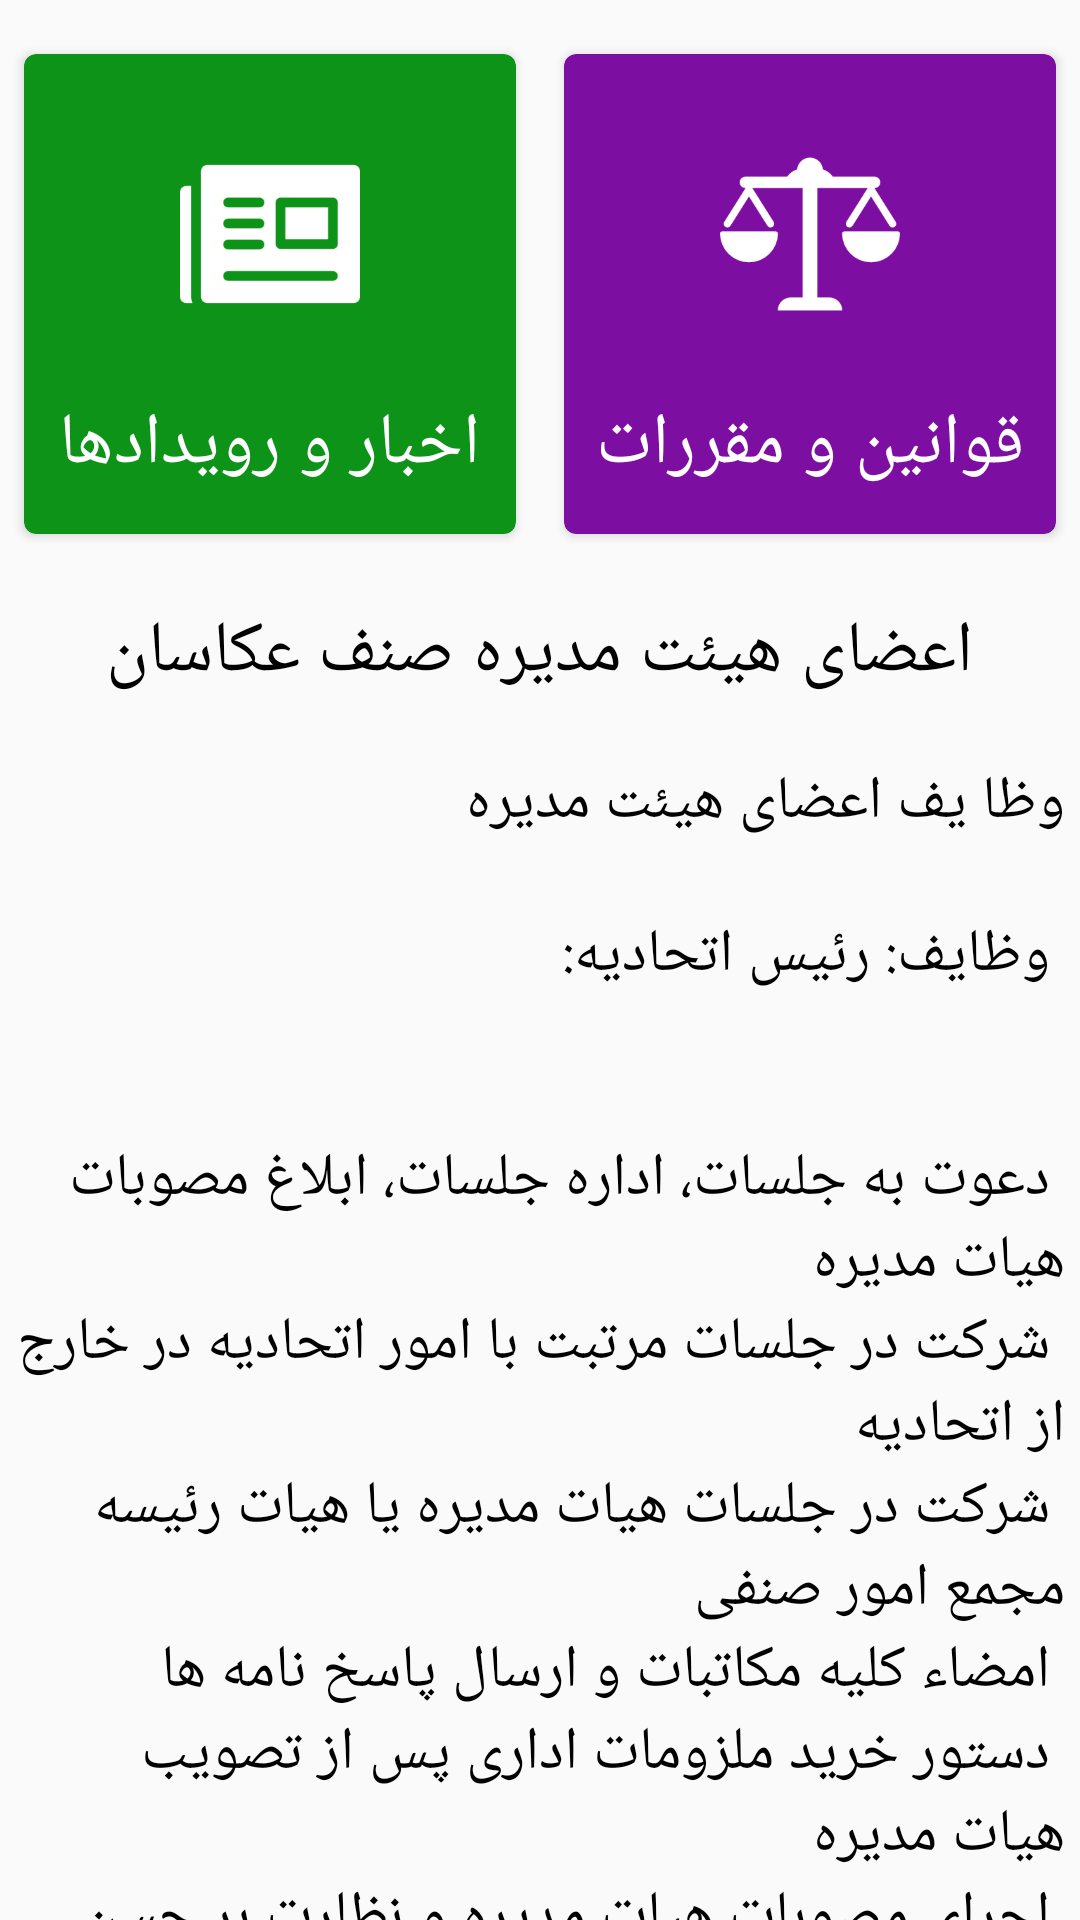

Reconstruct the res/layout file that produces this screen, plus the resources it refers to.
<!-- AndroidManifest.xml: application theme AppTheme -->
<!-- res/layout/fragment_home.xml -->
<?xml version="1.0" encoding="utf-8"?>
<android.support.v4.widget.NestedScrollView android:layout_height="match_parent"
    android:layout_width="match_parent"
    xmlns:android="http://schemas.android.com/apk/res/android"
    xmlns:app="http://schemas.android.com/apk/res-auto">
    <LinearLayout
        android:orientation="vertical"
        android:layout_width="match_parent"
        android:layout_height="match_parent">



        <include layout="@layout/ribbon_news_and_rule" />

        <TextView
            android:id="@+id/txtMember"
            android:layout_width="wrap_content"
            android:layout_height="wrap_content"
            android:layout_margin="15dp"
            android:textSize="24sp"
            android:textColor="#000000"
            android:layout_gravity="center"
            android:text="اعضای هیئت مدیره صنف عکاسان"/>

        <android.support.v7.widget.RecyclerView
            android:id="@+id/asnafMemberRecycler"
            android:layout_width="match_parent"
            android:layout_height="wrap_content"
            android:visibility="visible"
            android:choiceMode="singleChoice" />


        <TextView
            android:id="@+id/txtDescription"
            android:layout_width="match_parent"
            android:layout_height="wrap_content"
            android:text="@string/asnaf_text"
            android:textSize="20sp"
            android:textColor="#000000"
            android:layout_margin="5dp"/>

    </LinearLayout>
</android.support.v4.widget.NestedScrollView>
<!-- res/layout/ribbon_news_and_rule.xml (included above) -->
<?xml version="1.0" encoding="utf-8"?>
<LinearLayout xmlns:android="http://schemas.android.com/apk/res/android"
    xmlns:app="http://schemas.android.com/apk/res-auto"
    android:orientation="horizontal"
    android:layout_width="match_parent"
    android:layout_marginTop="10dp"
    android:layout_height="match_parent">

    <android.support.v7.widget.CardView
        android:id="@+id/btnNews"
        android:layout_width="0dp"
        android:layout_height="wrap_content"
        android:layout_weight="1" android:foreground="?android:attr/selectableItemBackground"
        android:clickable="true"
        app:cardCornerRadius="4dp"
        app:cardBackgroundColor="#0e9319"
        app:cardPreventCornerOverlap="false"
        android:layout_margin="8dp">
        <LinearLayout
            android:layout_width="match_parent"
            android:layout_height="140dp"
            android:orientation="vertical"
            android:layout_margin="10dp">

            <ImageView
                android:layout_width="match_parent"
                android:layout_height="100dp"
                android:layout_gravity="center"
                android:padding="20dp"
                android:src="@drawable/img_news"/>

            <TextView
                android:id="@+id/txtNewsText"
                android:layout_width="wrap_content"
                android:layout_height="match_parent"
                android:textColor="#ffffff"
                android:gravity="center"
                android:layout_gravity="center"
                android:textSize="24sp"
                android:text="اخبار و رویدادها"/>

        </LinearLayout>
    </android.support.v7.widget.CardView>

    <android.support.v7.widget.CardView
        android:id="@+id/btnRules"
        android:layout_width="0dp"
        android:layout_height="wrap_content"
        android:layout_weight="1"
        android:foreground="?android:attr/selectableItemBackground"
        android:clickable="true"
        app:cardCornerRadius="4dp"
        app:cardBackgroundColor="#7d0ea2"
        app:cardPreventCornerOverlap="false"
        android:layout_margin="8dp">

        <LinearLayout
            android:layout_width="match_parent"
            android:layout_height="140dp"
            android:orientation="vertical"
            android:layout_margin="10dp">

            <ImageView
                android:layout_width="match_parent"
                android:layout_height="100dp"
                android:padding="20dp"
                android:layout_gravity="center"
                android:src="@drawable/img_rule"/>

            <TextView
                android:id="@+id/txtRuleText"
                android:layout_width="wrap_content"
                android:layout_height="match_parent"
                android:textColor="#ffffff"
                android:gravity="center"
                android:layout_gravity="center"
                android:textSize="24sp"
                android:text="قوانین و مقررات"/>

        </LinearLayout>
    </android.support.v7.widget.CardView>
</LinearLayout>
<!-- resources referenced by this layout -->
<resources>
  <!-- drawable img_news: png bitmap (drawable, 2448 bytes) -->
  <!-- drawable img_rule: png bitmap (drawable, 4899 bytes) -->
  <string name="asnaf_text">وظا یف اعضای هیئت مدیره\n\n
  وظایف: رئیس اتحادیه:\n\n\n
  دعوت به جلسات، اداره جلسات، ابلاغ مصوبات هیات مدیره\n
  شرکت در جلسات مرتبت با امور اتحادیه در خارج از اتحادیه\n
  شرکت در جلسات هیات مدیره یا هیات رئیسه مجمع امور صنفی\n
  امضاء کلیه مکاتبات و ارسال پاسخ نامه ها\n
  دستور خرید ملزومات اداری پس از تصویب هیات مدیره\n
  اجرای مصوبات هیات مدیره و نظارت بر حسن اجرای آنها\n
  تدارک محیط اداری مناسب جهت رفاه ارباب رجوع و کارکنان\n
  نظارت بر امور کارکنان و حضور و غیاب پرسنل اتحادیه و هیات مدیره\n
  
  </string>
  <style name="AppTheme" parent="Theme.AppCompat.Light.DarkActionBar">
          
          <item name="colorPrimary">@color/colorPrimary</item>
          <item name="colorPrimaryDark">@color/colorPrimaryDark</item>
  
      </style>
  <color name="colorPrimary">#d9217d</color>
  <color name="colorPrimaryDark">#ad1b6e</color>
</resources>
